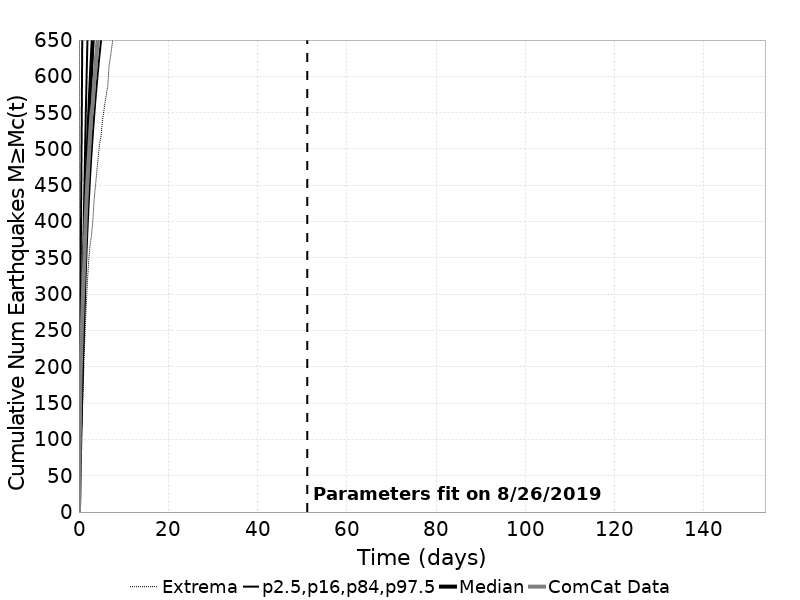

The file beside this chart, header and first rows:
Time (days), ComCat Data, Simulation Mean, Simulation Median, Simulation Mode, Simulation Minimum, Simulation Maximum, 2.5 %-ile, 16 %-ile, 84 %-ile, 97.5 %-ile
0.0, 0.0, 0.0, 0.0, 0.0, 0.0, 0.0, 0.0, 0.0, 0.0, 0.0
0.3081, 176.0, 120.5, 104.0, 100.0, 58.0, 4105, 78.0, 90.0, 129.0, 253.0
0.6161, 244.0, 228.3, 190.0, 177.0, 112.0, 8167, 148.0, 166.0, 240.0, 531.0
0.9242, 303.0, 333, 271.0, 247.0, 164.0, 12105, 214.0, 237.0, 349.0, 828.0
1.232, 350.0, 432.9, 345.0, 320.0, 225.0, 15231, 274.0, 303.0, 451.0, 1124
1.54, 408.0, 529.5, 417.0, 387.0, 272.0, 22237, 333.0, 366.0, 551.0, 1423
1.848, 450.0, 611, 476.0, 433.0, 311.0, 26605, 381.0, 418.0, 635.0, 1685
2.156, 484.0, 681.5, 527.0, 484.0, 344.0, 29081, 422.0, 462.0, 709.0, 1913
2.464, 516.0, 744.1, 572.0, 527.0, 366.0, 31161, 458.0, 501.0, 774.0, 2118
2.773, 547.0, 800.2, 612.0, 544.0, 379.0, 32578, 490.0, 536.0, 834.0, 2298
3.081, 562.0, 851.3, 649.0, 581.0, 399.0, 33931, 518.0, 567.0, 887.0, 2476
3.389, 591.0, 898.1, 681.0, 638.0, 429.0, 37976, 544.0, 596.0, 937.0, 2640
3.697, 608.0, 941.3, 712.0, 665.0, 449.0, 40723, 568.0, 622.0, 982.0, 2797
4.005, 636.0, 981.3, 741.0, 667.0, 469.0, 42520, 590.0, 646.0, 1023, 2929
4.313, 656.0, 1018, 767.0, 695.0, 488.0, 44082, 611.0, 669.0, 1063, 3038
4.621, 683.0, 1053, 791.0, 708.0, 507.0, 45367, 630.0, 690.0, 1100, 3164
4.929, 719.0, 1086, 815.0, 743.0, 517.0, 46610, 648.0, 709.0, 1135, 3284
5.237, 744.0, 1117, 837.0, 767.0, 537.0, 47620, 665.0, 728.0, 1168, 3403
5.545, 767.0, 1146, 857.0, 782.0, 551.0, 48491, 681.0, 746.0, 1199, 3502
5.853, 785.0, 1175, 877.0, 789.0, 564.0, 49254, 697.0, 762.0, 1230, 3612
6.161, 799.0, 1201, 896.0, 788.0, 576.0, 50047, 711.0, 779.0, 1257, 3691
6.469, 810.0, 1227, 914.0, 821.0, 587.0, 50785, 725.0, 794.0, 1286, 3785
6.777, 818.0, 1251, 931.0, 830.0, 616.0, 51469, 738.0, 808.0, 1313, 3877
7.085, 826.0, 1276, 947.0, 840.0, 628.0, 52005, 751.0, 822.0, 1339, 3963
7.393, 838.0, 1299, 963.0, 873.0, 642.0, 52566, 763.0, 835.0, 1364, 4056
7.702, 845.0, 1321, 978.0, 885.0, 655.0, 53088, 775.0, 848.0, 1387, 4127
8.01, 852.0, 1342, 993.0, 899.0, 667.0, 53551, 787.0, 861.0, 1411, 4201
8.318, 862.0, 1363, 1007, 918.0, 676.0, 54008, 798.0, 873.0, 1434, 4277
8.626, 870.0, 1383, 1021, 912.0, 686.0, 54424, 808.0, 884.0, 1455, 4350
8.934, 879.0, 1403, 1034, 931.0, 694.0, 54769, 818.0, 895.0, 1475, 4421
9.242, 888.0, 1422, 1047, 938.0, 700.0, 55188, 828.0, 906.0, 1497, 4481
9.55, 899.0, 1441, 1059, 952.0, 705.0, 55529, 837.0, 917.0, 1517, 4569
9.858, 907.0, 1458, 1071, 964.0, 710.0, 55888, 847.0, 927.0, 1536, 4638
10.17, 919.0, 1475, 1083, 976.0, 715.0, 56202, 856.0, 937.0, 1554, 4726
10.47, 930.0, 1492, 1094, 1010, 719.0, 56561, 864.0, 946.0, 1572, 4806
10.78, 940.0, 1509, 1106, 1002, 726.0, 56922, 873.0, 955.0, 1590, 4864
11.09, 954.0, 1525, 1117, 1015, 732.0, 57284, 881.0, 964.0, 1607, 4934
11.4, 957.0, 1541, 1127, 1022, 737.0, 57570, 889.0, 973.0, 1625, 5005
11.71, 968.0, 1556, 1137, 1029, 742.0, 57907, 897.0, 981.0, 1643, 5080
12.01, 979.0, 1571, 1147, 1030, 745.0, 58198, 904.0, 990.0, 1658, 5129
12.32, 992.0, 1586, 1157, 1040, 749.0, 58490, 911.0, 998.0, 1673, 5188
12.63, 996.0, 1600, 1166, 1041, 757.0, 58705, 919.0, 1006, 1688, 5229
12.94, 1001, 1613, 1176, 1050, 764.0, 58936, 925.0, 1014, 1704, 5266
13.25, 1006, 1627, 1185, 1064, 771.0, 59175, 932.0, 1021, 1718, 5333
13.55, 1015, 1641, 1194, 1078, 776.0, 59411, 939.0, 1029, 1733, 5379
13.86, 1019, 1654, 1203, 1098, 780.0, 59644, 946.0, 1036, 1748, 5422
14.17, 1022, 1667, 1212, 1074, 787.0, 59845, 952.0, 1043, 1762, 5475
14.48, 1025, 1680, 1220, 1108, 792.0, 60040, 958.0, 1050, 1776, 5525
14.79, 1032, 1693, 1228, 1075, 797.0, 60230, 965.0, 1057, 1790, 5580
15.1, 1040, 1705, 1236, 1130, 802.0, 60427, 971.0, 1063, 1804, 5622
15.4, 1045, 1718, 1244, 1114, 803.0, 60603, 977.0, 1070, 1817, 5677
15.71, 1049, 1729, 1251, 1144, 812.0, 60785, 982.0, 1076, 1830, 5726
16.02, 1051, 1741, 1259, 1139, 813.0, 60961, 988.0, 1082, 1843, 5780
16.33, 1053, 1752, 1266, 1129, 819.0, 61140, 994.0, 1089, 1855, 5824
16.64, 1056, 1763, 1273, 1135, 821.0, 61319, 999.0, 1095, 1867, 5880
16.94, 1058, 1774, 1280, 1141, 829.0, 61489, 1005, 1101, 1880, 5938
17.25, 1059, 1785, 1287, 1124, 840.0, 61661, 1010, 1107, 1892, 5980
17.56, 1064, 1796, 1294, 1146, 845.0, 61843, 1015, 1113, 1903, 6016
17.87, 1067, 1806, 1301, 1120, 853.0, 62010, 1020, 1118, 1915, 6057
18.18, 1068, 1817, 1308, 1228, 859.0, 62340, 1025, 1124, 1926, 6100
... 440 more rows
